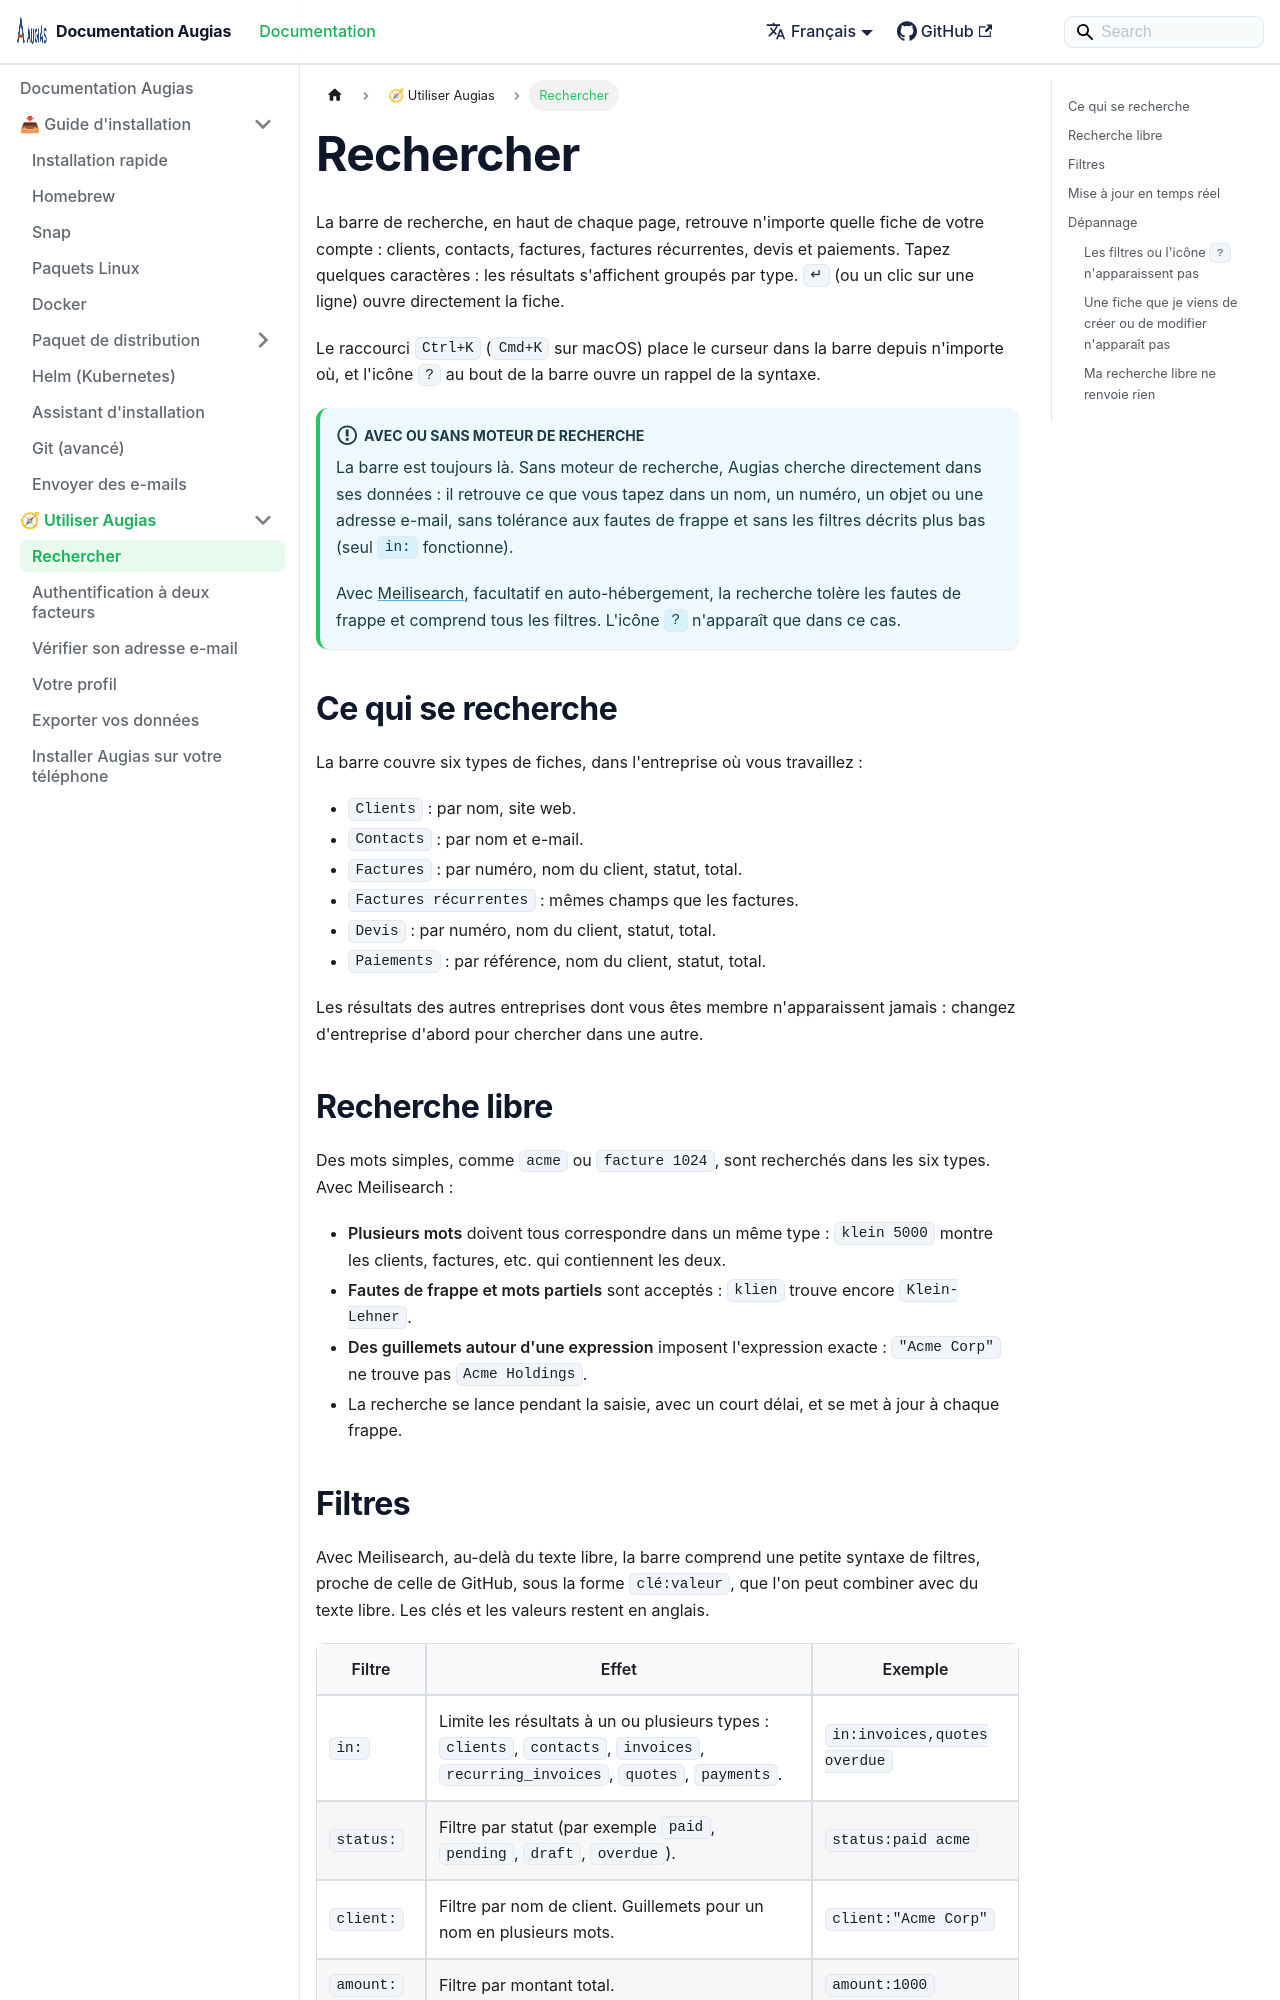

repository: herc-si/Augias · page: docs/using-augias/searching/index.html · generator: docusaurus

---
title: Rechercher
description: Retrouver clients, factures, devis et paiements avec la barre de recherche.
sidebar_position: 1
---

# Rechercher

La barre de recherche, en haut de chaque page, retrouve n'importe quelle fiche de votre compte : clients, contacts, factures, factures récurrentes, devis et paiements. Tapez quelques caractères : les résultats s'affichent groupés par type. `↵` (ou un clic sur une ligne) ouvre directement la fiche.

Le raccourci `Ctrl+K` (`Cmd+K` sur macOS) place le curseur dans la barre depuis n'importe où, et l'icône `?` au bout de la barre ouvre un rappel de la syntaxe.

:::info[Avec ou sans moteur de recherche]
La barre est toujours là. Sans moteur de recherche, Augias cherche directement dans ses données : il retrouve ce que vous tapez dans un nom, un numéro, un objet ou une adresse e-mail, sans tolérance aux fautes de frappe et sans les filtres décrits plus bas (seul `in:` fonctionne).

Avec [Meilisearch](../integrations/meilisearch.md), facultatif en auto-hébergement, la recherche tolère les fautes de frappe et comprend tous les filtres. L'icône `?` n'apparaît que dans ce cas.
:::

## Ce qui se recherche

La barre couvre six types de fiches, dans l'entreprise où vous travaillez :

- `Clients` : par nom, site web.
- `Contacts` : par nom et e-mail.
- `Factures` : par numéro, nom du client, statut, total.
- `Factures récurrentes` : mêmes champs que les factures.
- `Devis` : par numéro, nom du client, statut, total.
- `Paiements` : par référence, nom du client, statut, total.

Les résultats des autres entreprises dont vous êtes membre n'apparaissent jamais : changez d'entreprise d'abord pour chercher dans une autre.

## Recherche libre

Des mots simples, comme `acme` ou `facture 1024`, sont recherchés dans les six types. Avec Meilisearch :

- **Plusieurs mots** doivent tous correspondre dans un même type : `klein 5000` montre les clients, factures, etc. qui contiennent les deux.
- **Fautes de frappe et mots partiels** sont acceptés : `klien` trouve encore `Klein-Lehner`.
- **Des guillemets autour d'une expression** imposent l'expression exacte : `"Acme Corp"` ne trouve pas `Acme Holdings`.
- La recherche se lance pendant la saisie, avec un court délai, et se met à jour à chaque frappe.
